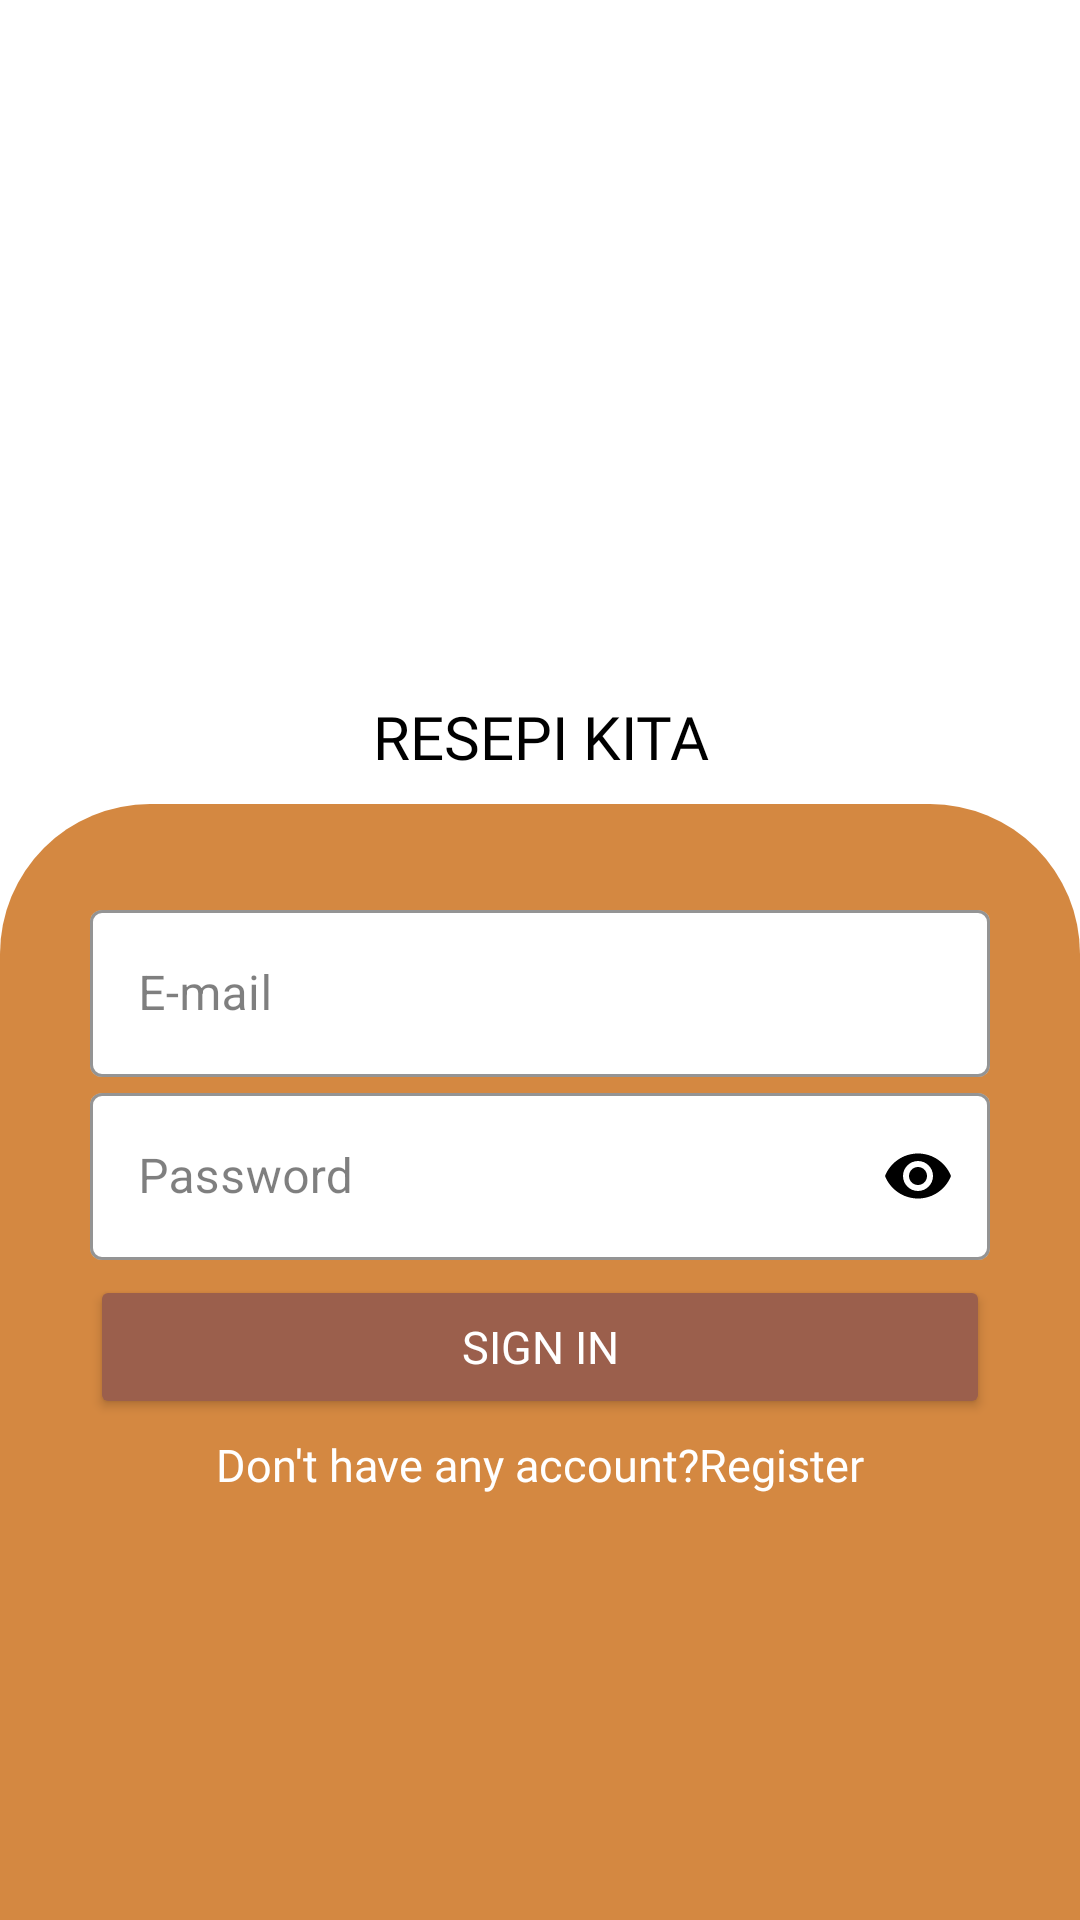

Reconstruct the res/layout file that produces this screen, plus the resources it refers to.
<!-- AndroidManifest.xml: application theme Theme.ResepiKita -->
<!-- res/layout/activity_login.xml -->
<?xml version="1.0" encoding="utf-8"?>
<androidx.constraintlayout.widget.ConstraintLayout xmlns:android="http://schemas.android.com/apk/res/android"
    xmlns:app="http://schemas.android.com/apk/res-auto"
    xmlns:tools="http://schemas.android.com/tools"
    android:layout_width="match_parent"
    android:layout_height="match_parent"
    tools:context=".Login"
    android:orientation="vertical"
    android:background="@color/white">

    <LinearLayout
        android:id="@+id/linearLayout"
        android:layout_width="match_parent"
        android:layout_height="wrap_content"
        android:orientation="vertical"
        android:padding="20dp"
        app:layout_constraintTop_toTopOf="parent">

        <ImageView
            android:id="@+id/logo"
            android:layout_width="212dp"
            android:layout_height="207dp"
            android:layout_gravity="center"
            android:transitionName="logo_image" />

        <TextView
            android:id="@+id/logo_name"
            android:layout_width="match_parent"
            android:layout_height="wrap_content"
            android:fontFamily="@font/muli_extralight"
            android:padding="5dp"
            android:textAlignment="center"
            android:text="RESEPI KITA"
            android:textColor="@color/black"
            android:textSize="20sp"
            android:transitionName="logo_text" />

    </LinearLayout>

    <LinearLayout
        android:id="@+id/layout1"
        android:layout_width="match_parent"
        android:layout_height="match_parent"
        android:layout_marginTop="268dp"
        android:background="@drawable/round_corner"
        android:orientation="vertical"
        android:padding="30dp"
        app:layout_constraintTop_toBottomOf="@+id/linearLayout"
        tools:layout_editor_absoluteX="0dp">

        <com.google.android.material.textfield.TextInputLayout
            android:id="@+id/email_log"
            style="@style/Widget.MaterialComponents.TextInputLayout.OutlinedBox"
            android:layout_width="match_parent"
            android:layout_height="wrap_content"
            android:hint="E-mail"
            android:textColorHint="#80000000"
            app:boxBackgroundColor="@color/white"
            app:boxStrokeColor="@color/black"
            app:hintTextColor="#000">

            <com.google.android.material.textfield.TextInputEditText
                android:layout_width="match_parent"
                android:layout_height="wrap_content"
                android:inputType="text"
                android:textColor="@color/black" />


        </com.google.android.material.textfield.TextInputLayout>

        <com.google.android.material.textfield.TextInputLayout
            android:id="@+id/password_log"
            style="@style/Widget.MaterialComponents.TextInputLayout.OutlinedBox"
            android:layout_width="match_parent"
            android:layout_height="wrap_content"
            android:hint="Password"
            android:textColorHint="#80000000"
            app:boxBackgroundColor="@color/white"
            app:boxStrokeColor="@color/black"
            app:hintTextColor="#000"
            app:passwordToggleEnabled="true"
            app:passwordToggleTint="#000">

            <com.google.android.material.textfield.TextInputEditText
                android:layout_width="match_parent"
                android:layout_height="wrap_content"
                android:inputType="textPassword"
                android:textColor="@color/black"
                android:transitionName="password_tran" />


        </com.google.android.material.textfield.TextInputLayout>


        <Button
            android:id="@+id/login"
            android:layout_width="match_parent"
            android:layout_height="wrap_content"
            android:layout_marginTop="5dp"
            android:layout_marginBottom="5dp"
            android:backgroundTint="#9B5F4C"
            android:fontFamily="@font/montserrat"
            android:onClick="login"
            android:text="Sign In"
            android:textColor="@color/white"
            android:textSize="15sp" />

        <TextView
            android:layout_width="match_parent"
            android:layout_height="wrap_content"
            android:fontFamily="@font/montserrat"
            android:onClick="register"
            android:text="Don't have any account?Register"
            android:textAlignment="center"
            android:textColor="@color/white"
            android:textSize="15sp" />

    </LinearLayout>


</androidx.constraintlayout.widget.ConstraintLayout>
<!-- resources referenced by this layout -->
<resources>
  <!-- drawable round_corner (drawable) -->
  <?xml version="1.0" encoding="utf-8"?>
  <shape xmlns:android="http://schemas.android.com/apk/res/android" android:shape="rectangle" android:padding="10dp">
      
      <solid
          android:color="#D48841"
          />
      <corners
          android:bottomRightRadius="0dp"
          android:bottomLeftRadius="0dp"
          android:topLeftRadius="50dp"
          android:topRightRadius="50dp"/>
  </shape>
  <style name="Theme.ResepiKita" parent="Theme.MaterialComponents.DayNight.NoActionBar">
          
          <item name="colorPrimary">@color/purple_500</item>
          <item name="colorPrimaryVariant">@color/purple_700</item>
          <item name="colorOnPrimary">@color/white</item>
          
          <item name="colorSecondary">@color/teal_200</item>
          <item name="colorSecondaryVariant">@color/teal_700</item>
          <item name="colorOnSecondary">@color/black</item>
          
          <item name="android:statusBarColor" tools:targetApi="l">?attr/colorPrimaryVariant</item>
          
      </style>
  <!-- not gathered from this repository: default colours our renderer supplied (Android Studio template values) -->
  <color name="purple_500">#FF6200EE</color>
  <color name="purple_700">#FF3700B3</color>
  <color name="teal_200">#FF03DAC5</color>
  <color name="teal_700">#FF018786</color>
  <color name="black">#FF000000</color>
  <color name="white">#FFFFFFFF</color>
</resources>
